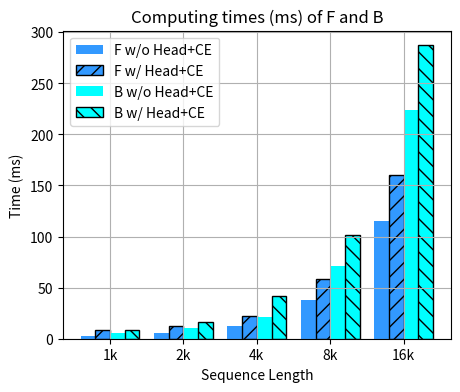

This figure's Python source: (Note: this script raises an exception after producing the figure.)
import matplotlib.pyplot as plt
import numpy as np

ccolors = {
    "F_1st":'#3299FF',
    "B_1st":'#00FFFF',
    "F_last":'#3299FF',
    "B_last":'#00FFFF',
    "emb":'#FF0000',
    "head":'#4C0099',
    "ce":'#FF8000',
}

# 数据
x = ["1k", "2k", "4k", "8k", "16k"]
F_1st = [3.142, 5.694, 12.441, 37.468, 115.097]
B_1st = [5.667, 10.031, 21.238, 71.181, 223.768]
F_last = [8.939, 12.068, 22.496, 58.208, 159.809]
B_last = [8.444, 16.524, 41.99, 101.699, 287.042]
emb = [0.114, 0.270, 0.521, 1.054, 2.083]
head = [1.586, 3.078, 5.982, 12.011, 26.635]
ce = [1.365, 2.653, 5.279, 10.774, 21.368]

# 设置柱状图的宽度
bar_width = 0.2

# 设置x轴的位置
index = np.arange(len(x))
plt.figure(figsize=(5, 4))

# 绘制柱状图
plt.bar(index + 1.5 * bar_width, F_1st, bar_width, color=ccolors["F_1st"], label='F w/o Head+CE')
plt.bar(index + 2.5 * bar_width, F_last, bar_width, color=ccolors["F_last"], label='F w/ Head+CE', edgecolor="black", hatch='//')
plt.bar(index + 3.5 * bar_width, B_1st, bar_width, color=ccolors["B_1st"], label='B w/o Head+CE')
plt.bar(index + 4.5 * bar_width, B_last, bar_width, color=ccolors["B_last"], label='B w/ Head+CE', edgecolor="black", hatch='\\\\')
# plt.bar(index + 4 * bar_width, emb, bar_width, color=ccolors["emb"], label='emb')
# plt.bar(index + 5 * bar_width, head, bar_width, color=ccolors["head"], label='head')
# plt.bar(index + 6 * bar_width, ce, bar_width, color=ccolors["ce"], label='ce')

title = 'Computing times (ms) of F and B'
# 添加x轴标签和标题
plt.xlabel('Sequence Length')
plt.ylabel('Time (ms)')
plt.title(title)
plt.xticks(index + 3 * bar_width, x)

# 添加图例
plt.legend()
plt.grid()

# 显示图形
plt.savefig("/Users/<user>/{}.svg".format(title), format='svg',dpi=200)
plt.show()